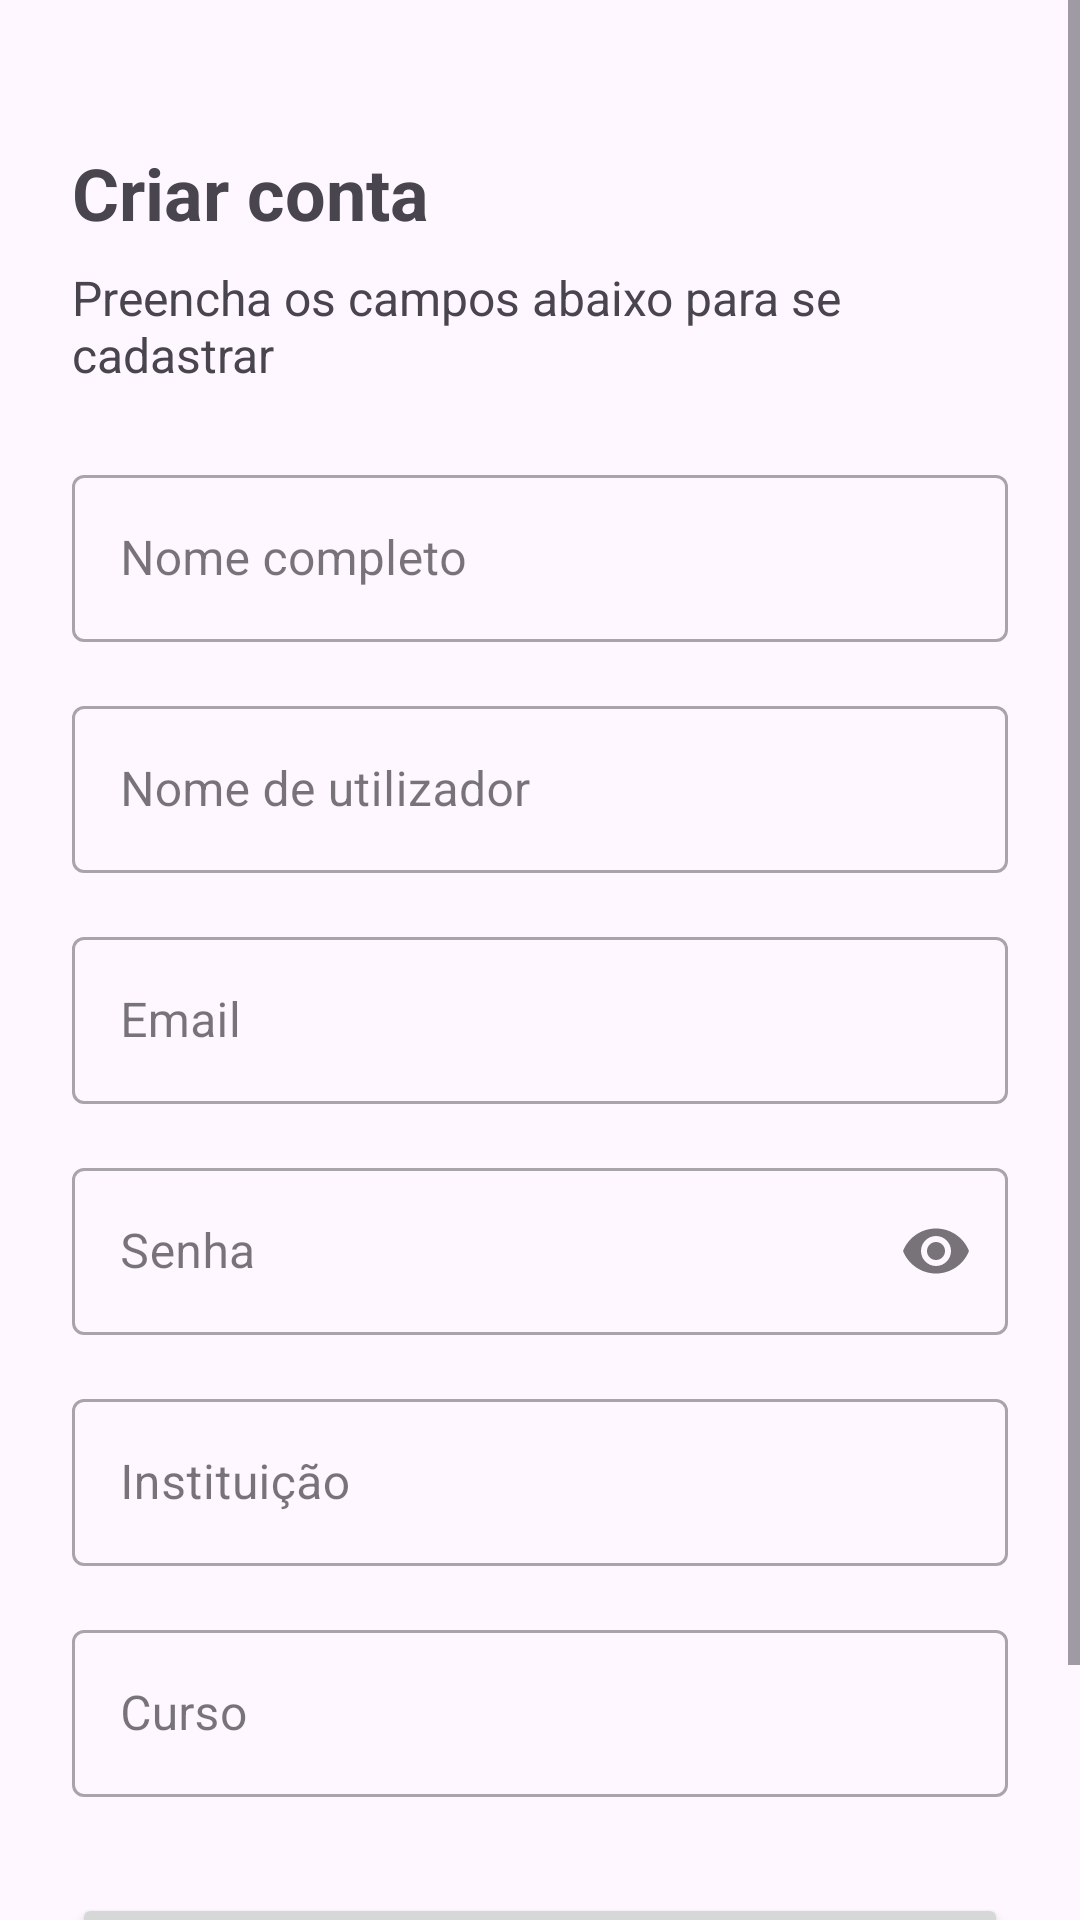

Android layout source for this screen:
<!-- AndroidManifest.xml: activity theme Theme.Devhive -->
<!-- res/layout/activity_register.xml -->
<?xml version="1.0" encoding="utf-8"?>
<ScrollView xmlns:android="http://schemas.android.com/apk/res/android"
    xmlns:app="http://schemas.android.com/apk/res-auto"
    xmlns:tools="http://schemas.android.com/tools"
    android:layout_width="match_parent"
    android:layout_height="match_parent"
    android:fillViewport="true"
    tools:context=".presentation.ui.auth.RegisterActivity">

    <androidx.constraintlayout.widget.ConstraintLayout
        android:layout_width="match_parent"
        android:layout_height="wrap_content"
        android:padding="24dp">

        <ImageView
            android:id="@+id/iv_back"
            android:layout_width="wrap_content"
            android:layout_height="wrap_content"
            android:contentDescription="@string/back"
            android:src="@drawable/ic_arrow_back"
            app:layout_constraintStart_toStartOf="parent"
            app:layout_constraintTop_toTopOf="parent" />

        <TextView
            android:id="@+id/tv_create_account"
            android:layout_width="wrap_content"
            android:layout_height="wrap_content"
            android:layout_marginTop="24dp"
            android:text="@string/create_account"
            android:textSize="24sp"
            android:textStyle="bold"
            app:layout_constraintStart_toStartOf="parent"
            app:layout_constraintTop_toBottomOf="@+id/iv_back" />

        <TextView
            android:id="@+id/tv_register_subtitle"
            android:layout_width="wrap_content"
            android:layout_height="wrap_content"
            android:layout_marginTop="8dp"
            android:text="@string/register_subtitle"
            android:textSize="16sp"
            app:layout_constraintStart_toStartOf="parent"
            app:layout_constraintTop_toBottomOf="@+id/tv_create_account" />

        <com.google.android.material.textfield.TextInputLayout
            android:id="@+id/til_name"
            style="@style/Widget.MaterialComponents.TextInputLayout.OutlinedBox"
            android:layout_width="match_parent"
            android:layout_height="wrap_content"
            android:layout_marginTop="24dp"
            android:hint="@string/full_name"
            app:layout_constraintEnd_toEndOf="parent"
            app:layout_constraintStart_toStartOf="parent"
            app:layout_constraintTop_toBottomOf="@+id/tv_register_subtitle">

            <com.google.android.material.textfield.TextInputEditText
                android:id="@+id/et_name"
                android:layout_width="match_parent"
                android:layout_height="wrap_content"
                android:inputType="textPersonName" />

        </com.google.android.material.textfield.TextInputLayout>

        <com.google.android.material.textfield.TextInputLayout
            android:id="@+id/til_username"
            style="@style/Widget.MaterialComponents.TextInputLayout.OutlinedBox"
            android:layout_width="match_parent"
            android:layout_height="wrap_content"
            android:layout_marginTop="16dp"
            android:hint="@string/username"
            app:layout_constraintEnd_toEndOf="parent"
            app:layout_constraintStart_toStartOf="parent"
            app:layout_constraintTop_toBottomOf="@+id/til_name">

            <com.google.android.material.textfield.TextInputEditText
                android:id="@+id/et_username"
                android:layout_width="match_parent"
                android:layout_height="wrap_content"
                android:inputType="text" />

        </com.google.android.material.textfield.TextInputLayout>

        <com.google.android.material.textfield.TextInputLayout
            android:id="@+id/til_email"
            style="@style/Widget.MaterialComponents.TextInputLayout.OutlinedBox"
            android:layout_width="match_parent"
            android:layout_height="wrap_content"
            android:layout_marginTop="16dp"
            android:hint="@string/email"
            app:layout_constraintEnd_toEndOf="parent"
            app:layout_constraintStart_toStartOf="parent"
            app:layout_constraintTop_toBottomOf="@+id/til_username">

            <com.google.android.material.textfield.TextInputEditText
                android:id="@+id/et_email"
                android:layout_width="match_parent"
                android:layout_height="wrap_content"
                android:inputType="textEmailAddress" />

        </com.google.android.material.textfield.TextInputLayout>

        <com.google.android.material.textfield.TextInputLayout
            android:id="@+id/til_password"
            style="@style/Widget.MaterialComponents.TextInputLayout.OutlinedBox"
            android:layout_width="match_parent"
            android:layout_height="wrap_content"
            android:layout_marginTop="16dp"
            android:hint="@string/password"
            app:endIconMode="password_toggle"
            app:layout_constraintEnd_toEndOf="parent"
            app:layout_constraintStart_toStartOf="parent"
            app:layout_constraintTop_toBottomOf="@+id/til_email">

            <com.google.android.material.textfield.TextInputEditText
                android:id="@+id/et_password"
                android:layout_width="match_parent"
                android:layout_height="wrap_content"
                android:inputType="textPassword" />

        </com.google.android.material.textfield.TextInputLayout>

        <com.google.android.material.textfield.TextInputLayout
            android:id="@+id/til_institution"
            style="@style/Widget.MaterialComponents.TextInputLayout.OutlinedBox"
            android:layout_width="match_parent"
            android:layout_height="wrap_content"
            android:layout_marginTop="16dp"
            android:hint="@string/institution"
            app:layout_constraintEnd_toEndOf="parent"
            app:layout_constraintStart_toStartOf="parent"
            app:layout_constraintTop_toBottomOf="@+id/til_password">

            <com.google.android.material.textfield.TextInputEditText
                android:id="@+id/et_institution"
                android:layout_width="match_parent"
                android:layout_height="wrap_content"
                android:inputType="text" />

        </com.google.android.material.textfield.TextInputLayout>

        <com.google.android.material.textfield.TextInputLayout
            android:id="@+id/til_course"
            style="@style/Widget.MaterialComponents.TextInputLayout.OutlinedBox"
            android:layout_width="match_parent"
            android:layout_height="wrap_content"
            android:layout_marginTop="16dp"
            android:hint="@string/course"
            app:layout_constraintEnd_toEndOf="parent"
            app:layout_constraintStart_toStartOf="parent"
            app:layout_constraintTop_toBottomOf="@+id/til_institution">

            <com.google.android.material.textfield.TextInputEditText
                android:id="@+id/et_course"
                android:layout_width="match_parent"
                android:layout_height="wrap_content"
                android:inputType="text" />

        </com.google.android.material.textfield.TextInputLayout>

        <Button
            android:id="@+id/btn_register"
            android:layout_width="match_parent"
            android:layout_height="wrap_content"
            android:layout_marginTop="32dp"
            android:text="@string/register"
            app:layout_constraintEnd_toEndOf="parent"
            app:layout_constraintStart_toStartOf="parent"
            app:layout_constraintTop_toBottomOf="@+id/til_course" />

        <LinearLayout
            android:layout_width="wrap_content"
            android:layout_height="wrap_content"
            android:layout_marginTop="16dp"
            android:orientation="horizontal"
            app:layout_constraintEnd_toEndOf="parent"
            app:layout_constraintStart_toStartOf="parent"
            app:layout_constraintTop_toBottomOf="@+id/btn_register">

            <TextView
                android:id="@+id/tv_already_account"
                android:layout_width="wrap_content"
                android:layout_height="wrap_content"
                android:text="@string/already_have_account" />

            <TextView
                android:id="@+id/tv_login"
                android:layout_width="wrap_content"
                android:layout_height="wrap_content"
                android:layout_marginStart="4dp"
                android:text="@string/login"
                android:textColor="@color/primary"
                android:textStyle="bold" />

        </LinearLayout>

        <ProgressBar
            android:id="@+id/progress_bar"
            style="?android:attr/progressBarStyle"
            android:layout_width="wrap_content"
            android:layout_height="wrap_content"
            android:visibility="gone"
            app:layout_constraintBottom_toBottomOf="parent"
            app:layout_constraintEnd_toEndOf="parent"
            app:layout_constraintStart_toStartOf="parent"
            app:layout_constraintTop_toTopOf="parent" />

    </androidx.constraintlayout.widget.ConstraintLayout>
</ScrollView>
<!-- resources referenced by this layout -->
<resources>
  <color name="primary">#6750A4</color>
  <string name="already_have_account">Já tem uma conta? Entrar</string>
  <string name="back">Voltar</string>
  <string name="course">Curso</string>
  <string name="create_account">Criar conta</string>
  <string name="email">Email</string>
  <string name="full_name">Nome completo</string>
  <string name="institution">Instituição</string>
  <string name="login">Entrar</string>
  <string name="password">Senha</string>
  <string name="register">Registrar</string>
  <string name="register_subtitle">Preencha os campos abaixo para se cadastrar</string>
  <string name="username">Nome de utilizador</string>
  <style name="Theme.Devhive" parent="Base.Theme.Devhive" />
  <style name="Base.Theme.Devhive" parent="Theme.Material3.DayNight.NoActionBar">
          
          
      </style>
</resources>
